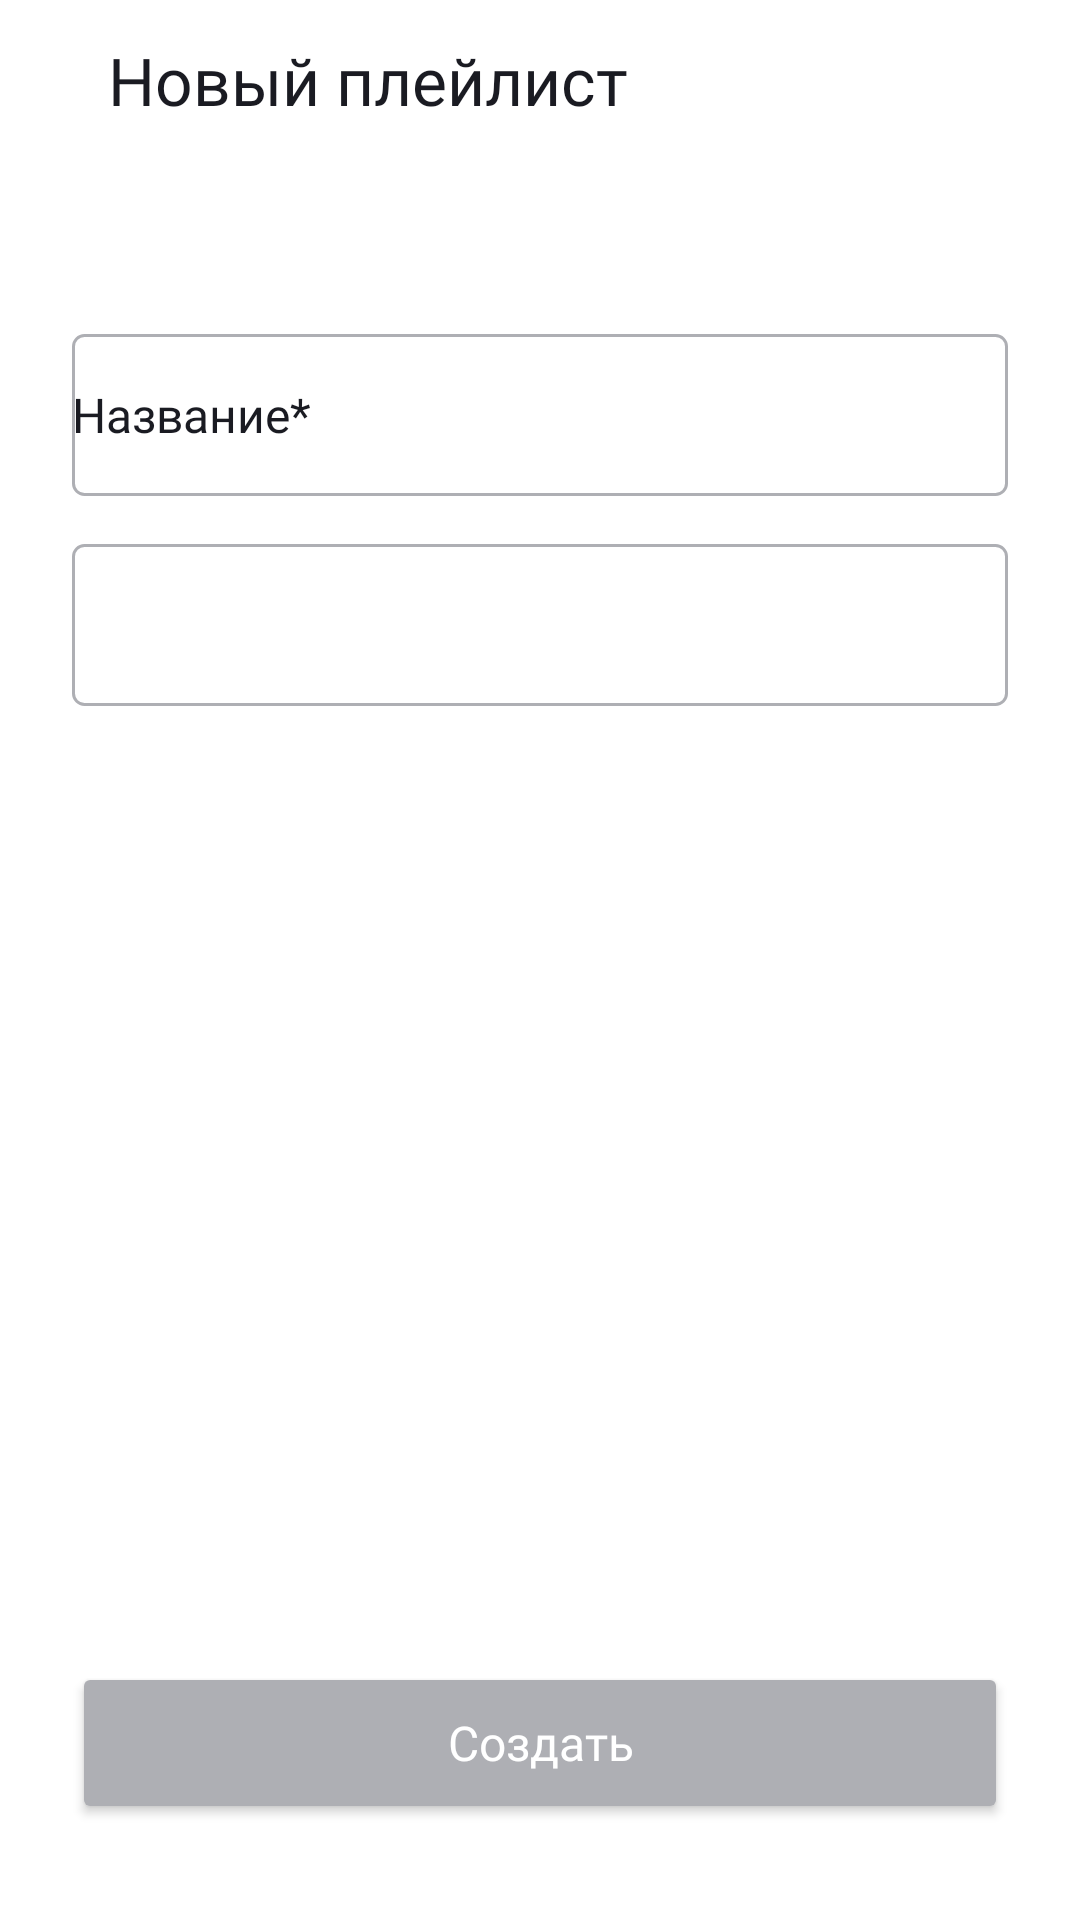

Reconstruct the res/layout file that produces this screen, plus the resources it refers to.
<!-- AndroidManifest.xml: application theme Theme.PlaylistMaker -->
<!-- res/layout/checccc.xml -->
<?xml version="1.0" encoding="utf-8"?>
<androidx.constraintlayout.widget.ConstraintLayout
    android:layout_width="match_parent"
    android:layout_height="match_parent"
    xmlns:android="http://schemas.android.com/apk/res/android"
    xmlns:app="http://schemas.android.com/apk/res-auto"
    xmlns:tools="http://schemas.android.com/tools">

    <LinearLayout
        android:id="@+id/back_button_layout"
        android:layout_width="match_parent"
        android:layout_height="wrap_content"
        android:orientation="horizontal"
        android:padding="@dimen/padding_12"
        app:layout_constraintTop_toTopOf="parent"
        tools:ignore="ExtraText">

        <ImageView
            android:id="@+id/back_button"
            style="@style/BackButton" />
        />

        <TextView
            style="@style/ActivityText"
            android:layout_width="wrap_content"
            android:layout_height="match_parent"
            android:layout_marginStart="@dimen/padding_12"
            android:text="@string/new_playlist_text"
            android:textColor="?attr/colorOnSecondary" />
    </LinearLayout>

    <androidx.constraintlayout.widget.Guideline
        android:id="@+id/leftBorder"
        android:layout_width="wrap_content"
        android:layout_height="wrap_content"
        android:orientation="vertical"
        app:layout_constraintGuide_begin="@dimen/frame_padding_24" />

    <androidx.constraintlayout.widget.Guideline
        android:id="@+id/rightBorder"
        android:layout_width="wrap_content"
        android:layout_height="wrap_content"
        android:orientation="vertical"
        app:layout_constraintGuide_end="24dp" />

    <ImageView
        android:id="@+id/playlistArtwork"
        android:src="@drawable/rounded_rectangle"
        android:layout_marginTop="@dimen/frame_padding_26"
        android:layout_width="wrap_content"
        android:layout_height="wrap_content"
        app:layout_constraintDimensionRatio="h, 1:1"
        app:layout_constraintEnd_toEndOf="@id/rightBorder"
        app:layout_constraintStart_toStartOf="@id/leftBorder"
        app:layout_constraintTop_toBottomOf="@id/back_button_layout"
        app:layout_constraintVertical_chainStyle="spread"
        />

    <EditText
        android:id="@+id/playlist_name_edit"
        style="@style/CreatePlaylistHintStyle"
        android:layout_width="0dp"
        android:layout_height="54dp"
        android:layout_marginTop="32dp"
        android:hint="Название*"
        app:layout_constraintEnd_toStartOf="@id/rightBorder"
        app:layout_constraintStart_toEndOf="@id/leftBorder"
        app:layout_constraintTop_toBottomOf="@id/playlistArtwork"
        app:layout_constraintVertical_chainStyle="spread"
        android:background="@drawable/rounded_corners_solid"
        />





    <com.google.android.material.textfield.TextInputLayout
        android:id="@+id/playlist_description_edit"
        style="@style/CreatePlaylistHintStyle"
        android:layout_width="0dp"
        android:layout_height="54dp"
        android:layout_marginTop="16dp"
        app:layout_constraintEnd_toStartOf="@id/rightBorder"
        app:layout_constraintStart_toEndOf="@id/leftBorder"
        app:layout_constraintTop_toBottomOf="@id/playlist_name_edit"
        app:layout_constraintVertical_chainStyle="spread"
        android:background="@drawable/rounded_corners_solid">

        <com.google.android.material.textfield.TextInputEditText
            android:layout_width="0dp"
            android:layout_height="54dp"
            android:hint="hintввввв" />


</com.google.android.material.textfield.TextInputLayout>




    <Button
        android:id="@+id/createPlaylistButton"
        style="@style/CreatePlaylistButtonStyle"
        android:text="Создать"

        app:layout_constraintBottom_toBottomOf="parent"
        app:layout_constraintEnd_toEndOf="parent"
        app:layout_constraintEnd_toStartOf="@id/rightBorder"
        app:layout_constraintStart_toEndOf="@id/leftBorder" />




</androidx.constraintlayout.widget.ConstraintLayout>
<!-- resources referenced by this layout -->
<resources>
  <dimen name="frame_padding_24">24dp</dimen>
  <dimen name="frame_padding_26">26dp</dimen>
  <dimen name="padding_12">12dp</dimen>
  <!-- drawable rounded_corners_solid (drawable) -->
  <?xml version="1.0" encoding="utf-8"?>
  <shape xmlns:android="http://schemas.android.com/apk/res/android"
      android:shape="rectangle">
  
      <corners android:radius="3.5dp"/>
      <stroke android:color="@color/gray"
          android:width="1dp"/>
  
  </shape>
  <!-- drawable rounded_rectangle (drawable) -->
  <?xml version="1.0" encoding="utf-8"?>
  <layer-list xmlns:android="http://schemas.android.com/apk/res/android">
  
  
  <item>
  <shape android:shape="rectangle"
      android:width="312dp"
      android:height="312dp">
      <corners android:radius="8dp"/>
      <stroke
          android:color="@color/gray"
          android:width="2dp"
          android:dashWidth="40dp"
          android:dashGap="40dp" />
  </shape>
  </item>
  
      <item
          android:drawable="@drawable/add_photo"
          android:bottom="130dp"
          android:left="130dp"
          android:right="130dp"
          android:top="130dp"/>
  
  
  </layer-list>
  <string name="new_playlist_text">Новый плейлист</string>
  <style name="ActivityText">
          <item name="android:fontFamily">@font/ys_display_medium</item>
          <item name="android:textSize">@dimen/text_size_22</item>
          <item name="android:textStyle">bold</item>
          <item name="android:textFontWeight">500</item>
      </style>
  <style name="BackButton">
          <item name="android:layout_width">wrap_content</item>
          <item name="android:layout_height">match_parent</item>
          <item name="android:layout_marginEnd">@dimen/padding_12</item>
          <item name="android:src">@drawable/ic_back</item>
          <item name="iconSize">@dimen/ic_size_24</item>
          <item name="tint">?attr/colorOnSecondary</item>
      </style>
  <style name="CreatePlaylistButtonStyle">
          <item name="android:layout_width">0dp</item>
          <item name="android:layout_height">54dp</item>
  
          <item name="android:layout_marginBottom">32dp</item>
          <item name="android:textFontWeight">500</item>
          <item name="android:fontFamily">@font/ys_display_medium</item>
          <item name="android:textAllCaps">false</item>
          <item name="android:layout_gravity">center</item>
          <item name="android:textColor">@color/white</item>
          <item name="android:textSize">@dimen/text_size_16</item>
          <item name="cornerRadius">8dp</item>
          <item name="android:backgroundTint">@color/gray</item>
  
          <item name="android:lineHeight">18.75dp</item>
      </style>
  <style name="CreatePlaylistHintStyle" parent="@style/Widget.MaterialComponents.TextInputLayout.OutlinedBox">
          <item name="android:fontFamily">@font/ys_display_regular</item>
          <item name="android:textSize">@dimen/text_size_16</item>
          <item name="android:textColorHint">?attr/colorOnSecondary</item>
  
      </style>
  <style name="Theme.PlaylistMaker" parent="Theme.MaterialComponents.DayNight.NoActionBar">
          <item name="colorPrimary">@color/blue</item>
          <item name="colorSecondary">@color/white</item>
          <item name="colorOnPrimary">@color/black</item>
          <item name="colorOnSecondary">@color/black</item>
          <item name="colorOnSurface">@color/black</item>
          <item name="colorControlActivated">#4CAF50</item>
          <item name="colorSwitchThumbNormal">@color/blue</item>
          <item name="colorAccent">@color/blue</item>
          <item name="colorOnSurfaceVariant">@color/gray</item>
          <item name="colorSecondaryVariant">@color/gray_search</item>
          <item name="colorTertiary">@color/gray</item>
      </style>
  <color name="gray">#AEAFB4</color>
  <dimen name="text_size_22">22sp</dimen>
  <dimen name="ic_size_24">24dp</dimen>
  <color name="white">#FFFFFFFF</color>
  <dimen name="text_size_16">16sp</dimen>
  <color name="blue">#3772E7</color>
  <color name="black">#1A1B22</color>
  <color name="gray_search">#E6E8EB</color>
</resources>
